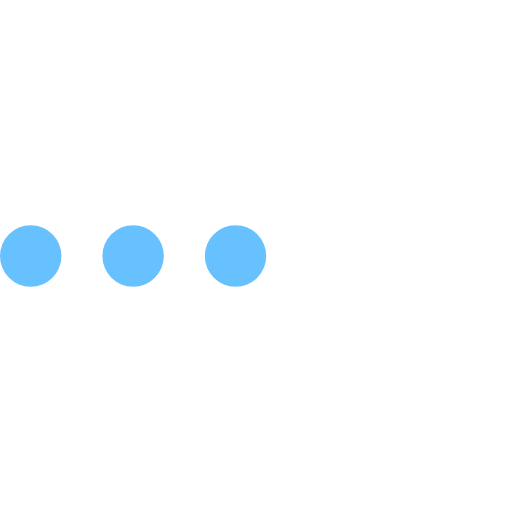
t = 0.00 s
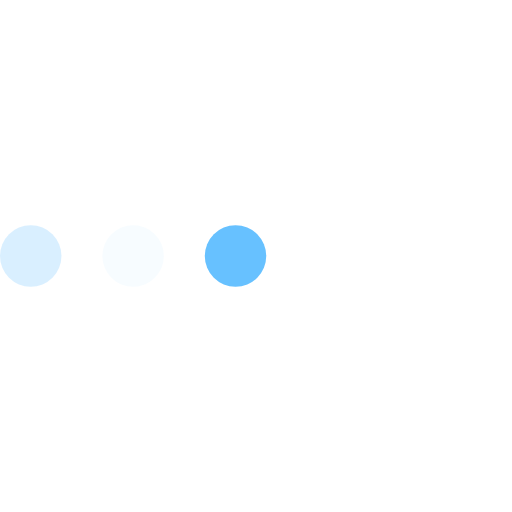
t = 0.23 s
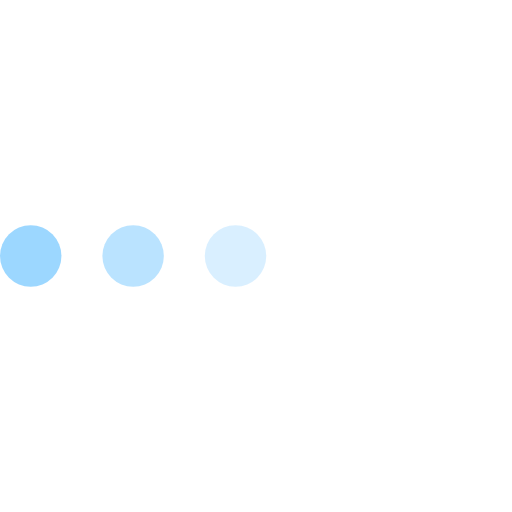
t = 0.43 s
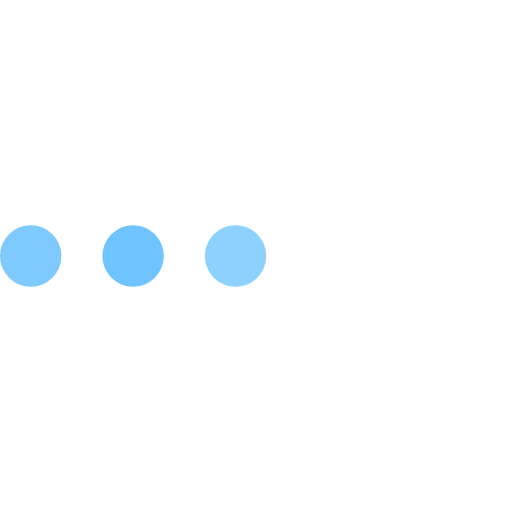
t = 0.68 s
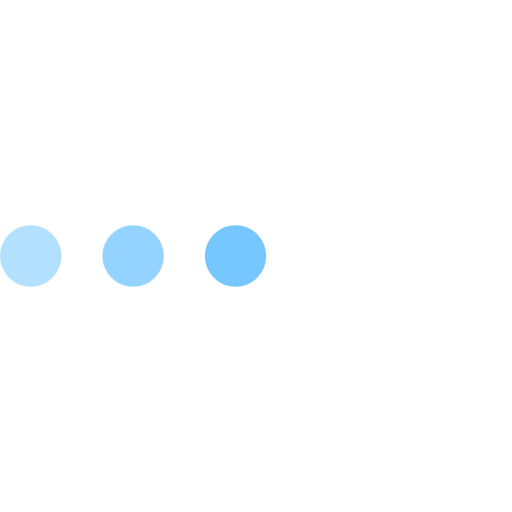
t = 0.85 s
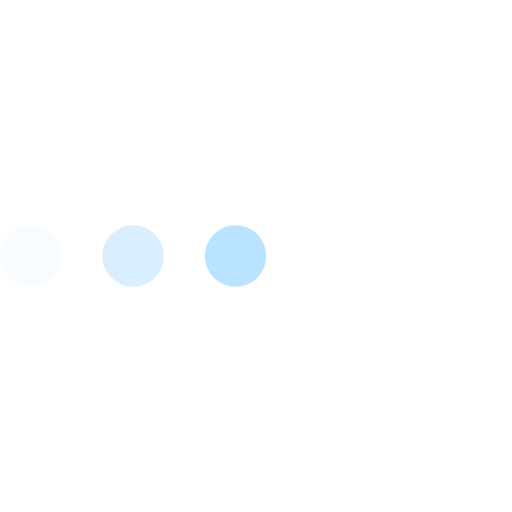
t = 1.08 s

The animated SVG that drew these frames (rendered in a browser with its animation timeline set to each time). Animation: 3 SMIL elements (animate=3); one cycle of 1.30 s, repeats indefinitely.

<svg version="1.1" id="L4" xmlns="http://www.w3.org/2000/svg" xmlns:xlink="http://www.w3.org/1999/xlink" x="0px" y="0px" viewBox="0 0 100 100" enable-background="new 0 0 0 0" xml:space="preserve">
<circle fill="#67c1ff" stroke="none" cx="6" cy="50" r="6">
<animate attributeName="opacity" dur="1s" values="0;1;0" repeatCount="indefinite" begin="0.1"></animate>
</circle>
<circle fill="#67c1ff" stroke="none" cx="26" cy="50" r="6">
<animate attributeName="opacity" dur="1s" values="0;1;0" repeatCount="indefinite" begin="0.2"></animate>
</circle>
<circle fill="#67c1ff" stroke="none" cx="46" cy="50" r="6">
<animate attributeName="opacity" dur="1s" values="0;1;0" repeatCount="indefinite" begin="0.3"></animate>
</circle>
</svg>